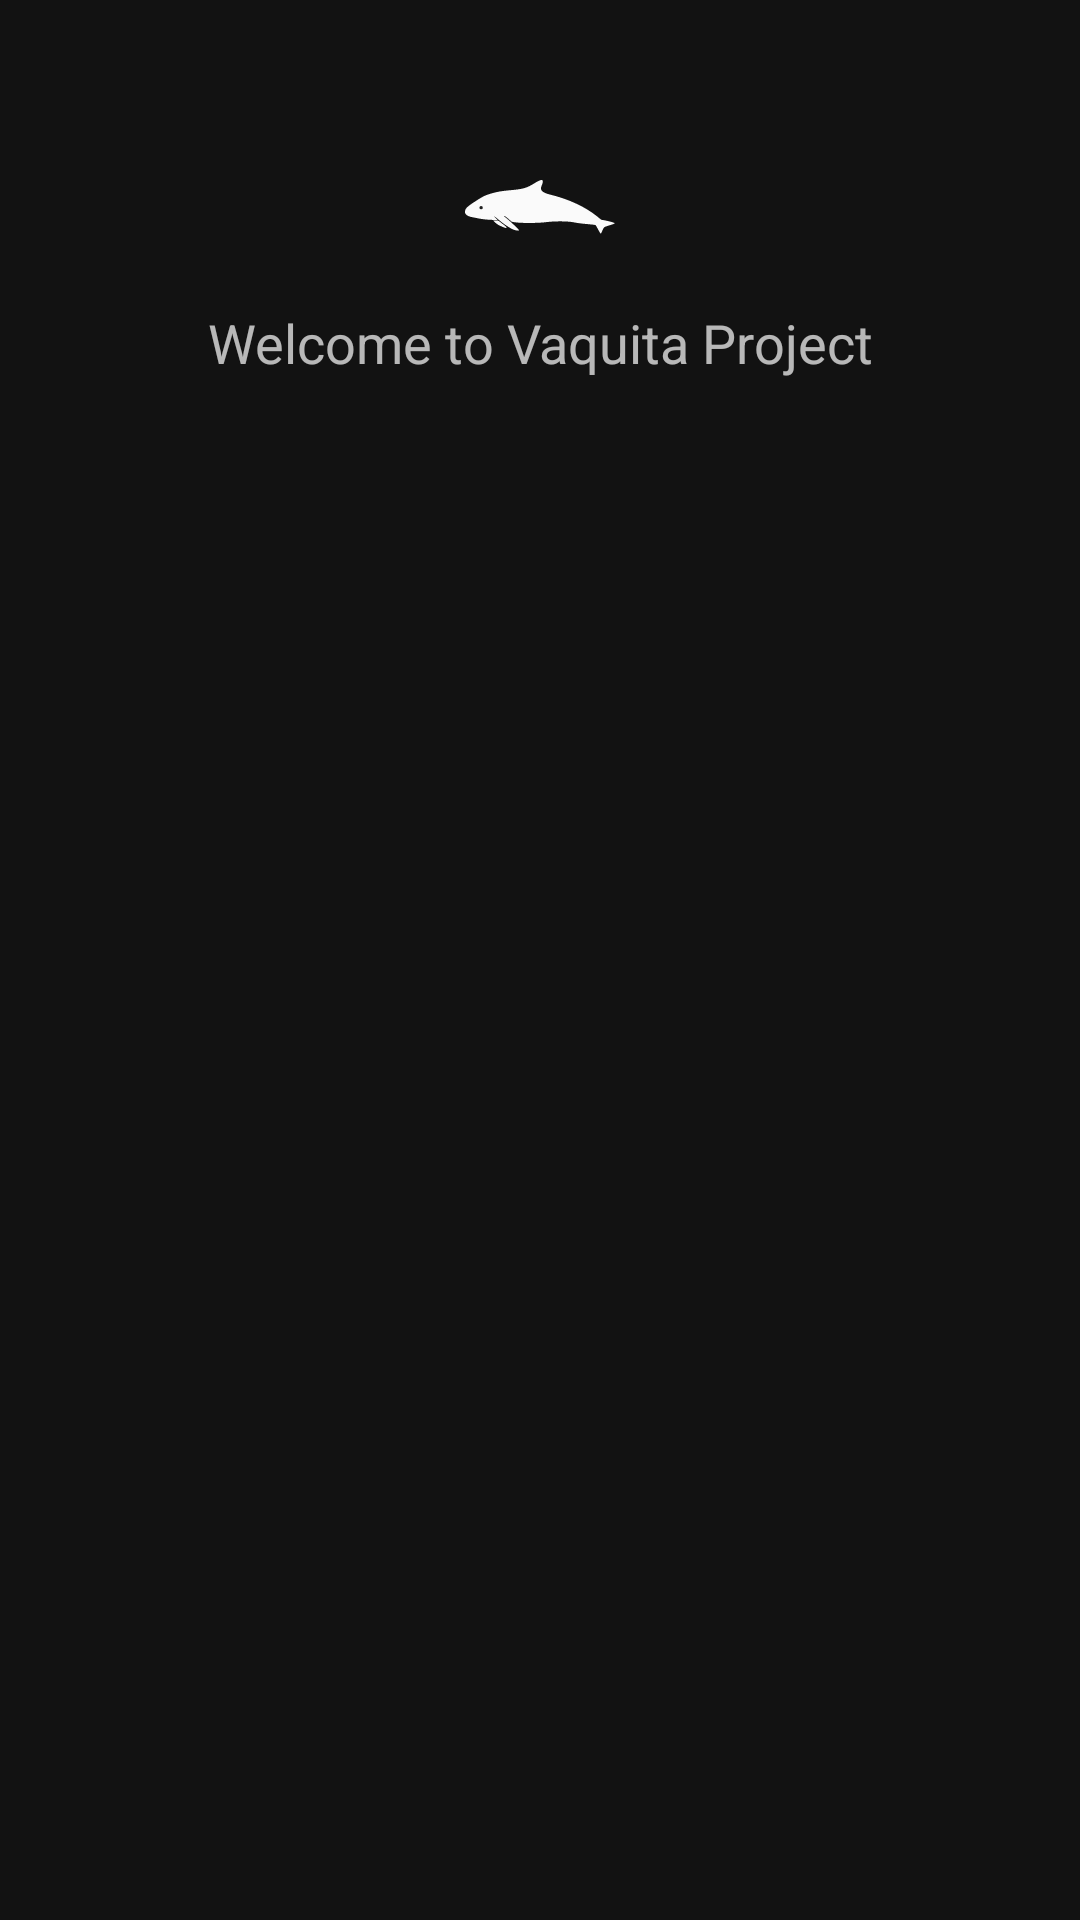

The Android layout XML behind this screen, and the referenced resources:
<!-- AndroidManifest.xml: application theme AppTheme -->
<!-- res/layout/activity_splash.xml -->
<?xml version="1.0" encoding="utf-8"?>
<androidx.constraintlayout.widget.ConstraintLayout
    xmlns:android="http://schemas.android.com/apk/res/android"
    xmlns:app="http://schemas.android.com/apk/res-auto"
    xmlns:tools="http://schemas.android.com/tools"
    android:layout_width="match_parent"
    android:layout_height="match_parent"
    android:animateLayoutChanges="true"
    tools:context=".Splash">

    <TextView
        android:layout_width="match_parent"
        android:layout_height="wrap_content"
        android:layout_margin="60dp"
        android:drawableTop="@drawable/ic_vaquita"
        android:drawablePadding="24dp"
        android:text="Welcome to Vaquita Project"
        android:textAppearance="@style/TextAppearance.AppCompat.Medium"
        android:gravity="center"
        app:layout_constraintTop_toTopOf="parent"/>

    <TextView
        android:id="@+id/text_view"
        android:layout_width="match_parent"
        android:layout_height="wrap_content"
        app:layout_constraintTop_toTopOf="parent"
        app:layout_constraintBottom_toBottomOf="parent"
        android:gravity="center"
        android:layout_margin="24dp"
        tools:text="Loading..."/>

    <ProgressBar
        android:id="@+id/progress_bar"
        android:layout_width="match_parent"
        android:layout_height="wrap_content"
        android:layout_margin="24dp"
        app:layout_constraintTop_toBottomOf="@id/text_view"/>

    <Button
        android:id="@+id/ref_btn"
        android:layout_width="match_parent"
        android:layout_height="wrap_content"
        style="@style/Widget.AppCompat.Button.Borderless"
        android:text="Refresh"
        app:layout_constraintBottom_toBottomOf="parent"
        android:visibility="invisible"
        android:layout_margin="16dp"/>

</androidx.constraintlayout.widget.ConstraintLayout>
<!-- resources referenced by this layout -->
<resources>
  <!-- drawable ic_vaquita: vector/xml drawable (drawable, 2123 chars, omitted) -->
  <style name="AppTheme" parent="Theme.MaterialComponents.NoActionBar">
          
          <item name="colorPrimary">@color/colorPrimary</item>
          <item name="colorPrimaryDark">@color/colorBlack</item>
          <item name="colorAccent">@color/colorAccent</item>
          <item name="android:lineSpacingMultiplier">1.2</item>
          <item name="android:windowAnimationStyle">@style/AppTheme.WindowTransition</item>
      </style>
  <color name="colorPrimary">#03DAC5</color>
  <color name="colorBlack">#212121</color>
  <color name="colorAccent">#03DAC5</color>
  <style name="AppTheme.WindowTransition">
          
          <item name="android:windowActivityTransitions">true</item>
  
          
          <item name="android:activityOpenEnterAnimation">@android:anim/fade_in</item>
          <item name="android:activityCloseEnterAnimation">@android:anim/fade_in</item>
          <item name="android:activityCloseExitAnimation">@android:anim/fade_out</item>
          <item name="android:activityOpenExitAnimation">@android:anim/fade_out</item>
  
          
          <item name="android:windowEnterAnimation">@android:anim/fade_in</item>
          <item name="android:windowExitAnimation">@android:anim/fade_out</item>
  
          
          <item name="android:windowSharedElementEnterTransition">@transition/transform</item>
          <item name="android:windowSharedElementExitTransition">@transition/transform</item>
  
          
          <item name="android:animationDuration">@android:integer/config_mediumAnimTime</item>
      </style>
</resources>
